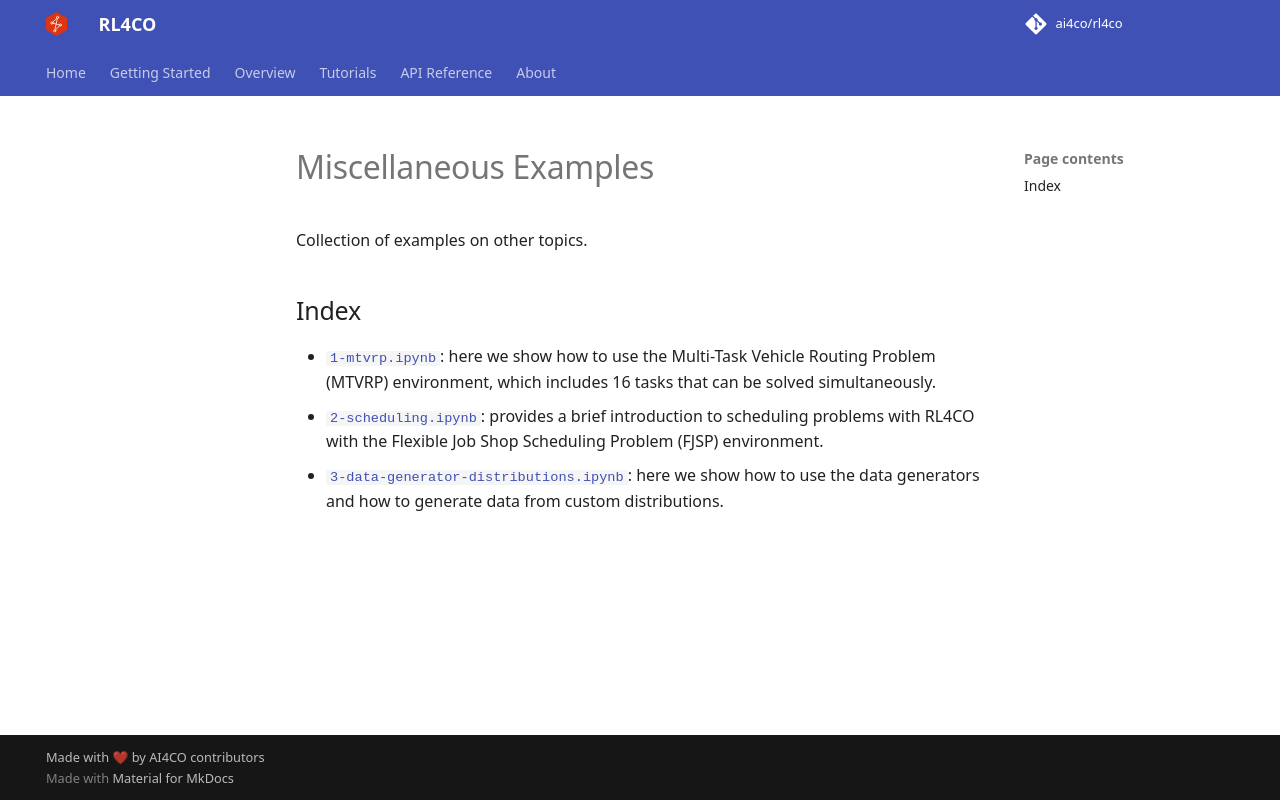

repository: Tarseus/eam-rl4co · page: examples/other/index.html · generator: mkdocs

# Miscellaneous Examples

Collection of examples on other topics.

## Index

- [`1-mtvrp.ipynb`](1-mtvrp.ipynb): here we show how to use the Multi-Task Vehicle Routing Problem (MTVRP) environment, which includes 16 tasks that can be solved simultaneously.
- [`2-scheduling.ipynb`](2-scheduling.ipynb): provides a brief introduction to scheduling problems with RL4CO with the Flexible Job Shop Scheduling Problem (FJSP) environment.
- [`3-data-generator-distributions.ipynb`](3-data-generator-distributions.ipynb): here we show how to use the data generators and how to generate data from custom distributions.
